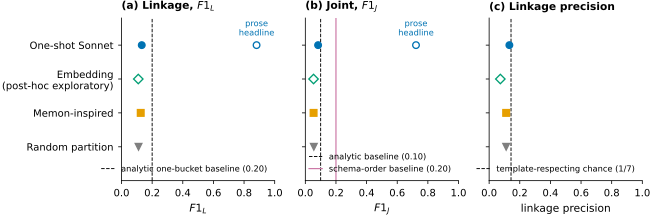

The data file committed next to this chart (first rows):
panel, attacker, mean, ci95_lo, ci95_hi, n_pools
F1_L, Random, 0.1111, 0.1109, 0.1113, 20
F1_L, Memon-inspired, 0.1254, 0.109, 0.1424, 20
F1_L, Embedding (post-hoc exploratory), 0.1095, 0.09958, 0.1203, 20
F1_L, One-shot Sonnet, 0.1321, 0.1131, 0.1536, 20
F1_J, Random, 0.05551, 0.05536, 0.05567, 20
F1_J, Memon-inspired, 0.05402, 0.04203, 0.06631, 20
F1_J, Embedding (post-hoc exploratory), 0.0537, 0.04253, 0.06482, 20
F1_J, One-shot Sonnet, 0.08333, 0.06786, 0.09881, 20
L_precision, Random, 0.1111, 0.1109, 0.1113, 20
L_precision, Memon-inspired, 0.1112, 0.09552, 0.1279, 20
L_precision, Embedding (post-hoc exploratory), 0.07316, 0.06773, 0.079, 20
L_precision, One-shot Sonnet, 0.1321, 0.1131, 0.1536, 20
F1_L, One-shot Sonnet, prose headline (referen…, 0.8817, 0.8612, 0.9005, 46
F1_J, One-shot Sonnet, prose headline (referen…, 0.7225, 0.7024, 0.743, 46
